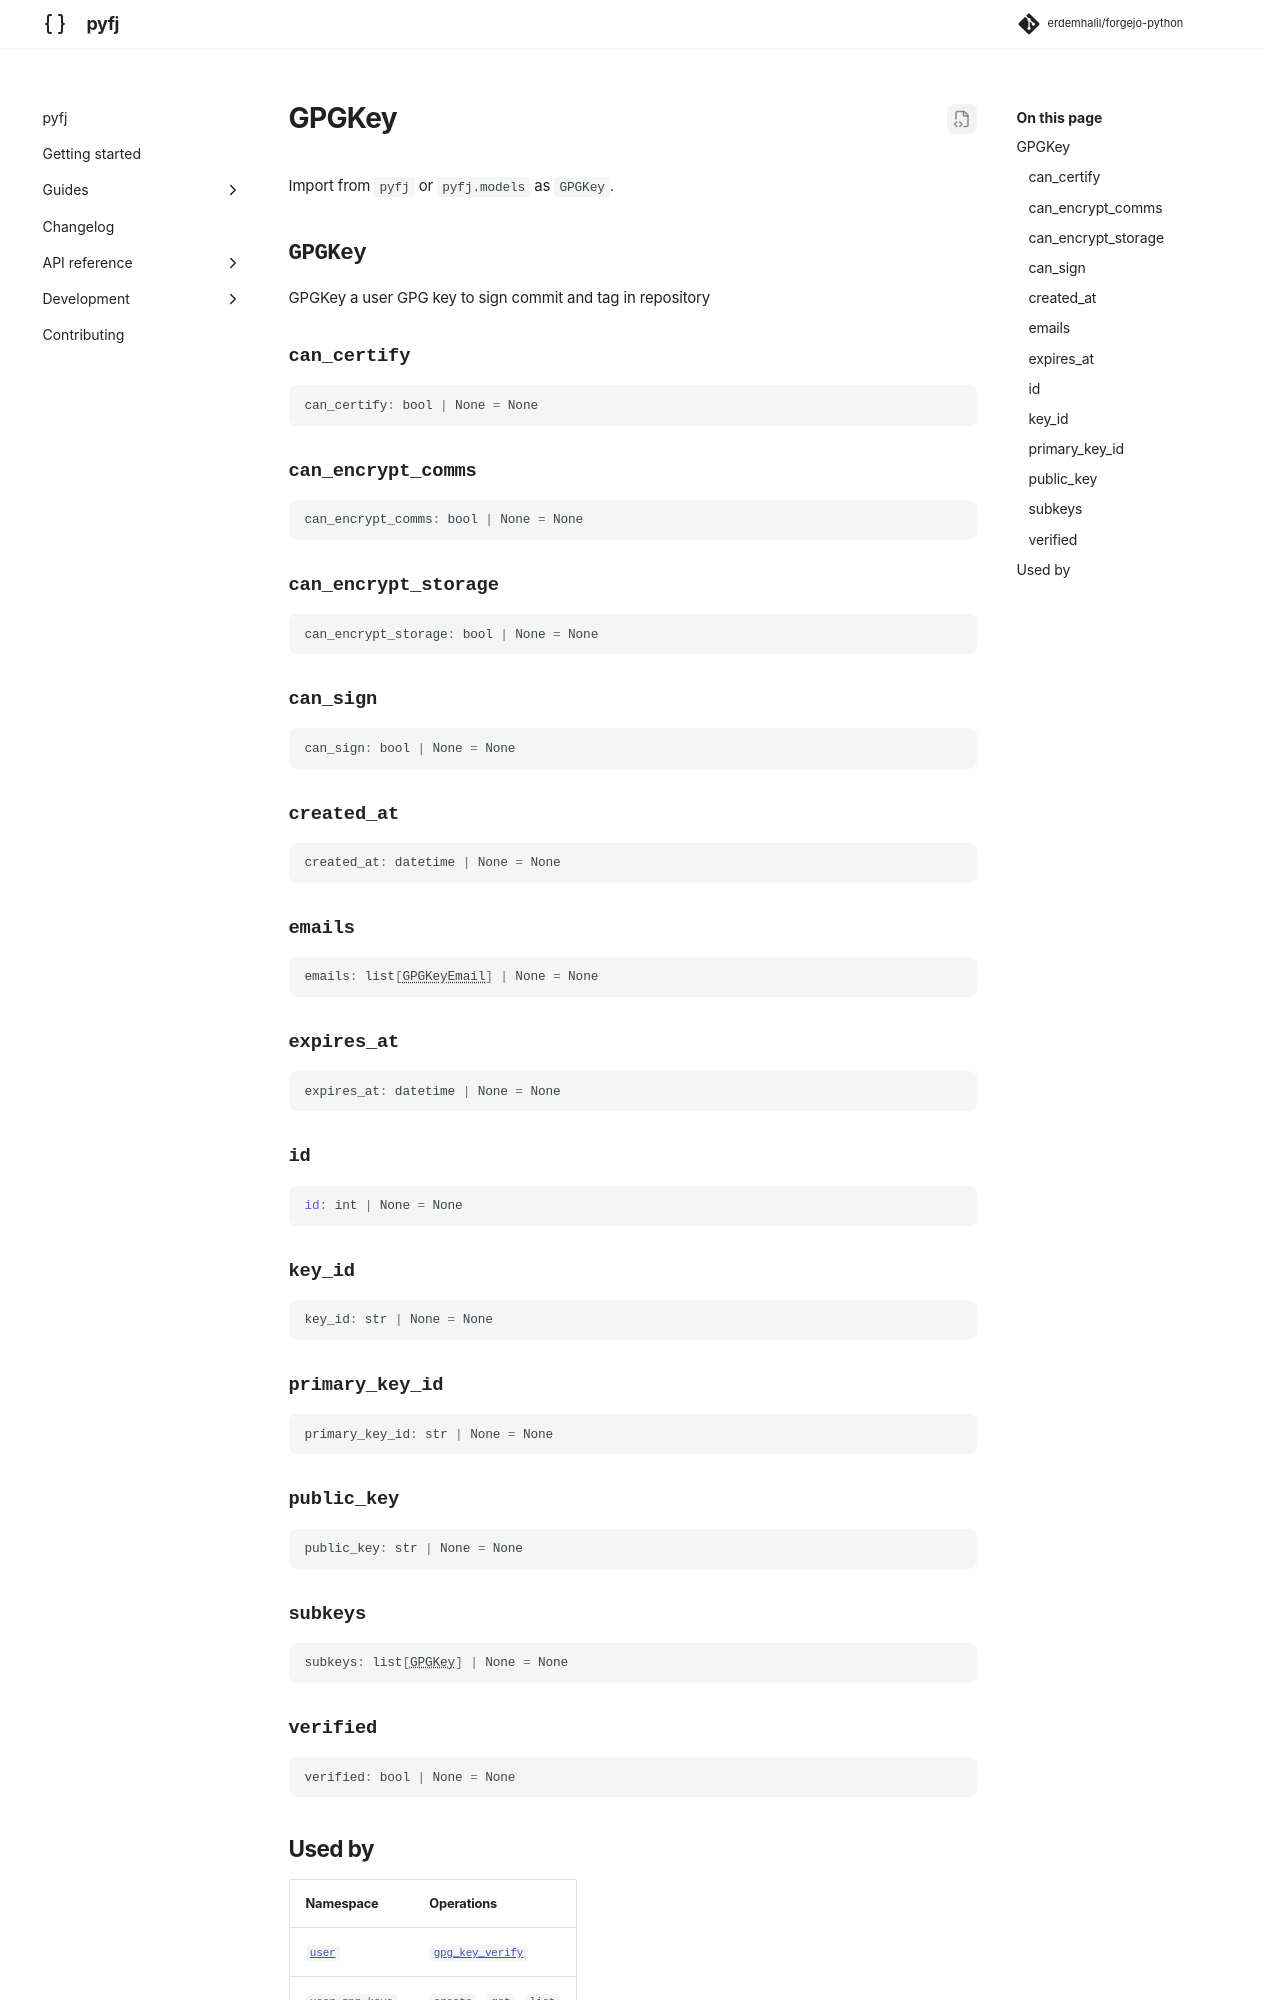

repository: erdemhalil/forgejo-python · page: dev/reference/models/gpg_key/index.html · generator: mkdocs

---
title: "GPGKey"
description: "GPGKey a user GPG key to sign commit and tag in repository"
---

# GPGKey

Import from `pyfj` or `pyfj.models` as `GPGKey`.

::: pyfj._generated.models.gpg_key.GPGKey
